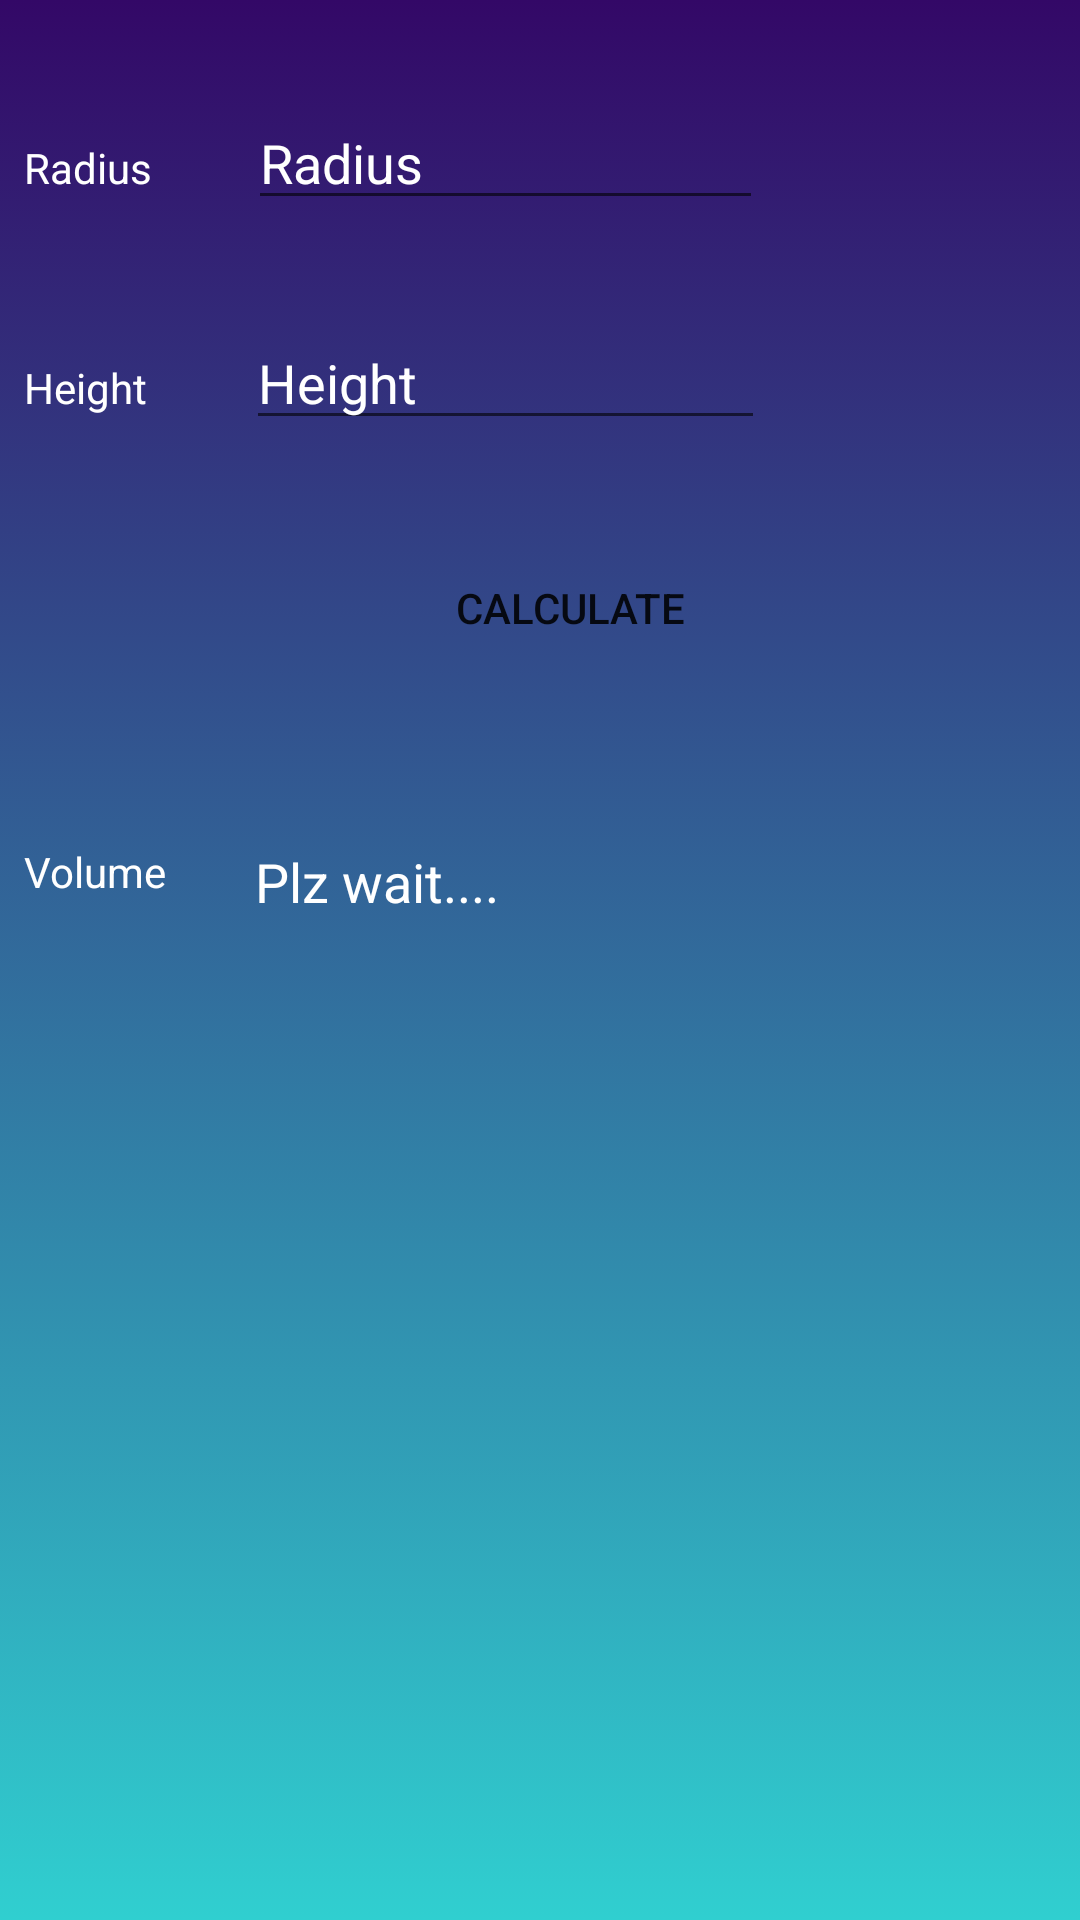

The Android layout XML behind this screen, and the referenced resources:
<!-- AndroidManifest.xml: application theme Theme.CivilCalculator -->
<!-- res/layout/activity_column.xml -->
<?xml version="1.0" encoding="utf-8"?>
<androidx.constraintlayout.widget.ConstraintLayout xmlns:android="http://schemas.android.com/apk/res/android"
    xmlns:app="http://schemas.android.com/apk/res-auto"
    xmlns:tools="http://schemas.android.com/tools"
    android:layout_width="match_parent"
    android:layout_height="match_parent"
    android:background="@drawable/second_background"
    tools:context=".Column">


    <LinearLayout
        android:id="@+id/linearLayout18"
        android:layout_width="402dp"
        android:layout_height="38dp"
        android:layout_marginStart="8dp"
        android:layout_marginLeft="8dp"
        android:layout_marginTop="50dp"
        android:layout_marginEnd="8dp"
        android:layout_marginRight="8dp"
        android:orientation="horizontal"
        app:layout_constraintEnd_toEndOf="parent"
        app:layout_constraintHorizontal_bias="0.0"
        app:layout_constraintStart_toStartOf="parent"
        app:layout_constraintTop_toBottomOf="@+id/columnCalculatorId">

        <TextView
            android:id="@+id/textView4"
            android:layout_width="70dp"
            android:layout_height="33dp"
            android:layout_weight="1"
            android:text="Volume"
            android:textColor="#FFFFFF" />

        <TextView
            android:id="@+id/volumeColumn"
            android:layout_width="169dp"
            android:layout_height="wrap_content"
            android:layout_marginTop="5dp"
            android:layout_weight="1"
            android:ems="10"
            android:hint="Plz wait...."
            android:inputType="numberDecimal"
            android:textColorHint="@color/white"
            android:textColor="#FFFFFF"
            android:textSize="18sp" />

        <Spinner
            android:id="@+id/volumeSpinnerColumn"
            android:layout_width="142dp"
            android:layout_height="wrap_content"
            android:layout_weight="1" />
    </LinearLayout>

    <LinearLayout
        android:id="@+id/linearLayout10"
        android:layout_width="395dp"
        android:layout_height="wrap_content"
        android:layout_marginStart="8dp"
        android:layout_marginLeft="8dp"
        android:layout_marginTop="32dp"
        android:layout_marginEnd="8dp"
        android:layout_marginRight="8dp"
        android:orientation="horizontal"
        app:layout_constraintEnd_toEndOf="parent"
        app:layout_constraintHorizontal_bias="0.0"
        app:layout_constraintStart_toStartOf="parent"
        app:layout_constraintTop_toBottomOf="@+id/linearLayout9">

        <TextView
            android:id="@+id/textView13"
            android:layout_width="67dp"
            android:layout_height="33dp"
            android:layout_weight="1"
            android:text="Height"
            android:textColor="#FFFFFF" />

        <EditText
            android:id="@+id/heightColumn"
            android:layout_width="166dp"
            android:layout_height="wrap_content"
            android:layout_weight="1"
            android:ems="10"
            android:hint="Height"
            android:textColorHint="@color/white"
            android:textColor="@color/white"
            android:inputType="numberDecimal" />

        <Spinner
            android:id="@+id/heightSpinnerColumn"
            android:layout_width="141dp"
            android:layout_height="wrap_content"
            android:layout_weight="1" />
    </LinearLayout>

    <LinearLayout
        android:id="@+id/linearLayout9"
        android:layout_width="395dp"
        android:layout_height="wrap_content"
        android:layout_marginStart="8dp"
        android:layout_marginLeft="8dp"
        android:layout_marginTop="32dp"
        android:layout_marginEnd="8dp"
        android:layout_marginRight="8dp"
        android:orientation="horizontal"
        app:layout_constraintEnd_toEndOf="parent"
        app:layout_constraintHorizontal_bias="0.0"
        app:layout_constraintStart_toStartOf="parent"
        app:layout_constraintTop_toTopOf="parent">

        <TextView
            android:id="@+id/textView14"
            android:layout_width="66dp"
            android:layout_height="33dp"
            android:layout_weight="1"
            android:text="Radius"
            android:textColor="#FFFFFF" />

        <EditText
            android:id="@+id/radiusColumn"
            android:layout_width="163dp"
            android:layout_height="wrap_content"
            android:layout_weight="1"
            android:ems="10"
            android:hint="Radius"
            android:textColorHint="@color/white"
            android:textColor="@color/white"
            android:inputType="numberDecimal" />

        <Spinner
            android:id="@+id/radiusSpinnerColumn"
            android:layout_width="140dp"
            android:layout_height="wrap_content"
            android:layout_weight="1" />
    </LinearLayout>

    <Button
        android:id="@+id/columnCalculatorId"
        android:layout_width="wrap_content"
        android:layout_height="wrap_content"
        android:layout_marginStart="146dp"
        android:layout_marginLeft="146dp"
        android:layout_marginTop="32dp"
        android:background="@drawable/button_shape"
        android:onClick="columnCalculator"
        android:text="Calculate"
        app:layout_constraintStart_toStartOf="parent"
        app:layout_constraintTop_toBottomOf="@+id/linearLayout10" />


</androidx.constraintlayout.widget.ConstraintLayout>
<!-- resources referenced by this layout -->
<resources>
  <!-- drawable second_background (drawable) -->
  <?xml version="1.0" encoding="utf-8"?>
  <selector xmlns:android="http://schemas.android.com/apk/res/android">
      <item>
          <shape>
              <gradient
                  android:angle="90"
                  android:startColor="#30cfd0"
                  android:endColor="#330867"
                  android:type="linear"/>
          </shape>
  
      </item>
  
  </selector>
  <style name="Theme.CivilCalculator" parent="Theme.MaterialComponents.DayNight.DarkActionBar">
          
          <item name="colorPrimary">@color/purple_500</item>
          <item name="colorPrimaryVariant">@color/purple_700</item>
          <item name="colorOnPrimary">@color/white</item>
          
          <item name="colorSecondary">@color/teal_200</item>
          <item name="colorSecondaryVariant">@color/teal_700</item>
          <item name="colorOnSecondary">@color/black</item>
          
          <item name="android:statusBarColor" tools:targetApi="l">?attr/colorPrimaryVariant</item>
          
      </style>
  <!-- not gathered from this repository: default colours our renderer supplied (Android Studio template values) -->
  <color name="purple_500">#FF6200EE</color>
  <color name="purple_700">#FF3700B3</color>
  <color name="teal_200">#FF03DAC5</color>
  <color name="teal_700">#FF018786</color>
  <color name="black">#FF000000</color>
  <color name="white">#FFFFFFFF</color>
</resources>
